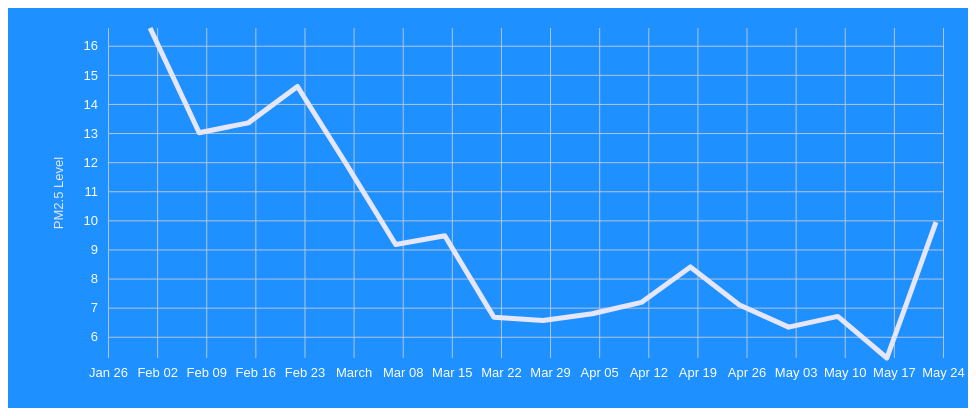
D3 v5 page, settled after 360 driven frames (6 s of simulated time); the page loaded 1 data file(s).


// ── line.js
const svg = d3.select('svg')
svg.style('background-color', 'dodgerblue')

const width = parseFloat(svg.attr('width'))
const height = +svg.attr('height')

const render = data => {
  const xValue = d => d.date
  const yValue = d => d.airquality
  const xAxisLabel = "Time"
  const yAxisLabel = "PM2.5 Level"
  const margin = { top: 20, right: 25, bottom: 50, left: 100 }
  const innerWidth = width - margin.left - margin.right
  const innerHeight = height - margin.top - margin.bottom
  
  const xScale = d3.scaleTime()
  				.domain(d3.extent(data, xValue))
                  .range([0, innerWidth])
                  .nice()
  // console.log(xScale.range())
  
  const yScale = d3.scaleLinear()
  				.domain(d3.extent(data, yValue))
  				.range([innerHeight, 0])
  				// .padding(0.5)
  // console.log(yScale.domain())
  
  const g = svg.append('g')
                 .attr('transform', `translate(${margin.left}, ${margin.top})`)  
                  
  const yAxis = d3.axisLeft(yScale)
            .tickSize(-innerWidth)
            .tickPadding(10)
  
  const yAxisG = g.append('g').call(yAxis)
  yAxisG.selectAll('.domain').remove()

  yAxisG.append('text')
        .attr('y', -45)
        .attr('x', - innerHeight / 2)
        .style('fill', 'lavender')
        .attr('transform', 'rotate(270)')
        .attr('text-anchor', 'middle')
        .text(yAxisLabel)
  
  const xAxis = d3.axisBottom(xScale)
          .tickSize(-innerHeight)
          .tickPadding(10)

  const xAxisG = g.append('g').call(xAxis)
  	.attr('transform', `translate(0, ${innerHeight})`)
  
  xAxisG.select('.domain')
        .remove()

  xAxisG.append('text')
    .attr('y', 30)
    .attr('x', 140)
    .text(xAxisLabel)

  const lineGenerator = d3.line()
  				.x(d => xScale(xValue(d)))
  				.y(d => yScale(yValue(d)))
  				// .curve(curveBasis)
   
  g.append('path')
  		.attr('class', 'line-path')
  		.attr('d', lineGenerator(data))

//   g.selectAll('circle').data(data)
//   	.enter().append('circle')
//   	.attr('cy', d => yScale(yValue(d)))
//   	.attr('cx', d => xScale(xValue(d)))
//     .attr('r', 8)
//     .style('fill', 'lavender')
//     .style('opacity', 0.8)
}

d3.csv('data.csv').then((data) => {
  data.forEach(d => {
    d.date = new Date(d.date)
  	d.airquality = +d.airquality
  })
	render(data)
})

### data: data.csv
date, airquality
2/1/2020, 16.61
2/8/2020, 13.01
2/15/2020, 13.35
2/22/2020, 14.6
2/29/2020, 11.92
3/7/2020, 9.17
3/14/2020, 9.47
3/21/2020, 6.67
3/28/2020, 6.56
4/4/2020, 6.79
4/11/2020, 7.18
4/18/2020, 8.4
4/25/2020, 7.09
5/2/2020, 6.33
5/9/2020, 6.7
5/16/2020, 5.27
5/23/2020, 9.94